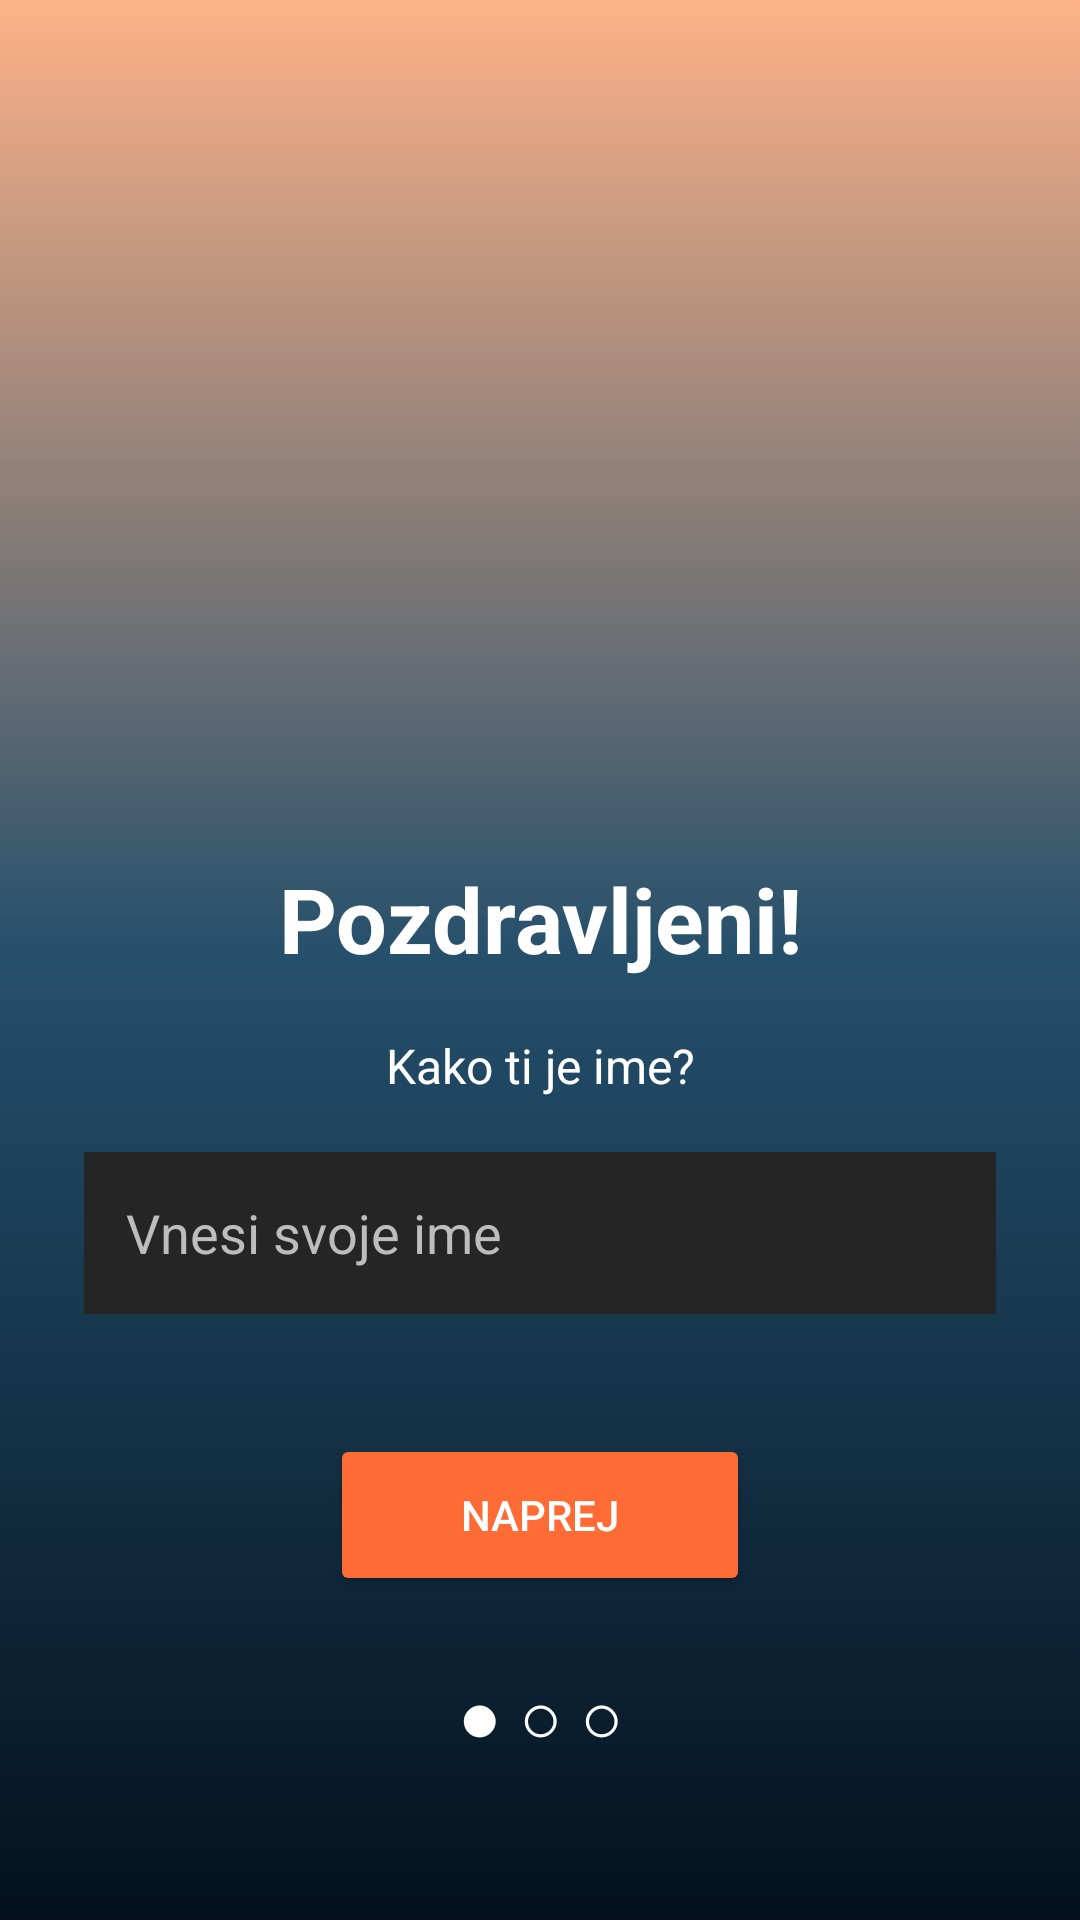

Produce the Android XML layout that renders to this screen, including the resource entries it uses.
<!-- AndroidManifest.xml: application theme Theme.VzponApp -->
<!-- res/layout/activity_onboarding.xml -->
<?xml version="1.0" encoding="utf-8"?>
<LinearLayout xmlns:android="http://schemas.android.com/apk/res/android"
    android:id="@+id/onboardingScreen"
    android:layout_width="match_parent"
    android:layout_height="match_parent"
    android:background="@drawable/bg_onboarding"
    android:orientation="vertical"
    android:padding="28dp">

    <TextView
        android:id="@+id/titleText"
        android:layout_width="match_parent"
        android:layout_height="0dp"
        android:layout_weight="1"
        android:gravity="center|bottom"
        android:text="@string/onboarding_title"
        android:textColor="@color/text_primary"
        android:textSize="30sp"
        android:textStyle="bold" />

    <TextView
        android:id="@+id/subtitleText"
        android:layout_width="match_parent"
        android:layout_height="wrap_content"
        android:layout_marginTop="18dp"
        android:gravity="center"
        android:text="@string/onboarding_subtitle"
        android:textColor="@color/text_primary"
        android:textSize="16sp" />

    <EditText
        android:id="@+id/nameInput"
        android:layout_width="match_parent"
        android:layout_height="54dp"
        android:layout_marginTop="18dp"
        android:background="@color/input_background"
        android:hint="@string/onboarding_name_hint"
        android:padding="14dp"
        android:textColor="@color/text_primary"
        android:textColorHint="@color/text_hint" />

    <LinearLayout
        android:id="@+id/experienceGroup"
        android:layout_width="match_parent"
        android:layout_height="wrap_content"
        android:layout_marginTop="22dp"
        android:orientation="vertical"
        android:visibility="gone">

        <RadioGroup
            android:id="@+id/radioGroup"
            android:layout_width="match_parent"
            android:layout_height="wrap_content"
            android:orientation="vertical">

            <RadioButton
                android:id="@+id/expHiker"
                android:layout_width="match_parent"
                android:layout_height="wrap_content"
                android:layout_marginBottom="10dp"
                android:background="@color/selection_background"
                android:buttonTint="@color/accent_peach"
                android:paddingStart="16dp"
                android:paddingTop="14dp"
                android:paddingBottom="14dp"
                android:text="@string/exp_hiker"
                android:textColor="@color/text_primary"
                android:textSize="15sp" />

            <RadioButton
                android:id="@+id/expMountaineer"
                android:layout_width="match_parent"
                android:layout_height="wrap_content"
                android:layout_marginBottom="10dp"
                android:background="@color/selection_background"
                android:buttonTint="@color/accent_peach"
                android:paddingStart="16dp"
                android:paddingTop="14dp"
                android:paddingBottom="14dp"
                android:text="@string/exp_mountaineer"
                android:textColor="@color/text_primary"
                android:textSize="15sp" />

            <RadioButton
                android:id="@+id/expAlpinist"
                android:layout_width="match_parent"
                android:layout_height="wrap_content"
                android:background="@color/selection_background"
                android:buttonTint="@color/accent_peach"
                android:paddingStart="16dp"
                android:paddingTop="14dp"
                android:paddingBottom="14dp"
                android:text="@string/exp_alpinist"
                android:textColor="@color/text_primary"
                android:textSize="15sp" />

        </RadioGroup>

    </LinearLayout>

    <Button
        android:id="@+id/nextButton"
        android:layout_width="140dp"
        android:layout_height="54dp"
        android:layout_gravity="center"
        android:layout_marginTop="40dp"
        android:backgroundTint="@color/primary_orange"
        android:text="@string/onboarding_next"
        android:textColor="@color/text_primary" />

    <TextView
        android:id="@+id/dotsText"
        android:layout_width="match_parent"
        android:layout_height="80dp"
        android:gravity="center"
        android:text="@string/onboarding_dots_1"
        android:textColor="@color/text_primary"
        android:textSize="24sp" />

</LinearLayout>
<!-- resources referenced by this layout -->
<resources>
  <color name="accent_peach">@color/primary_orange</color>
  <color name="input_background">#252525</color>
  <color name="primary_orange">#FF6B35</color>
  <color name="selection_background">#1A2E3F</color>
  <color name="text_hint">#BDBDBD</color>
  <color name="text_primary">#FFFFFF</color>
  <!-- drawable bg_onboarding (drawable) -->
  <?xml version="1.0" encoding="utf-8"?>
  <shape xmlns:android="http://schemas.android.com/apk/res/android">
      <gradient
          android:startColor="#FDB287"
          android:centerColor="#244F6B"
          android:endColor="#03111E"
          android:angle="270" />
  </shape>
  <string name="exp_alpinist">🧗 Alpinist
  </string>
  <string name="exp_hiker">🥾 Pohodnik
  </string>
  <string name="exp_mountaineer">⛏️ Gornik
  </string>
  <string name="onboarding_dots_1">● ○ ○</string>
  <string name="onboarding_name_hint">Vnesi svoje ime</string>
  <string name="onboarding_next">Naprej</string>
  <string name="onboarding_subtitle">Kako ti je ime?</string>
  <string name="onboarding_title">Pozdravljeni!</string>
  <style name="Theme.VzponApp" parent="Base.Theme.VzponApp" />
  <style name="Base.Theme.VzponApp" parent="Theme.Material3.DayNight.NoActionBar">
          <item name="colorPrimary">@color/colorPrimary</item>
          <item name="colorSecondary">@color/colorSecondary</item>
          <item name="materialButtonStyle">@style/Widget.VzponApp.Button</item>
      </style>
  <color name="colorPrimary">@color/primary_orange</color>
  <color name="colorSecondary">@color/accent_blue</color>
  <style name="Widget.VzponApp.Button" parent="Widget.Material3.Button">
          <item name="android:backgroundTint">@color/colorPrimary</item>
          <item name="android:textColor">@color/colorOnSurface</item>
          <item name="cornerRadius">12dp</item>
          <item name="android:letterSpacing">0.02</item>
      </style>
  <color name="accent_blue">#6BB5FF</color>
  <color name="colorOnSurface">@color/text_primary</color>
</resources>
